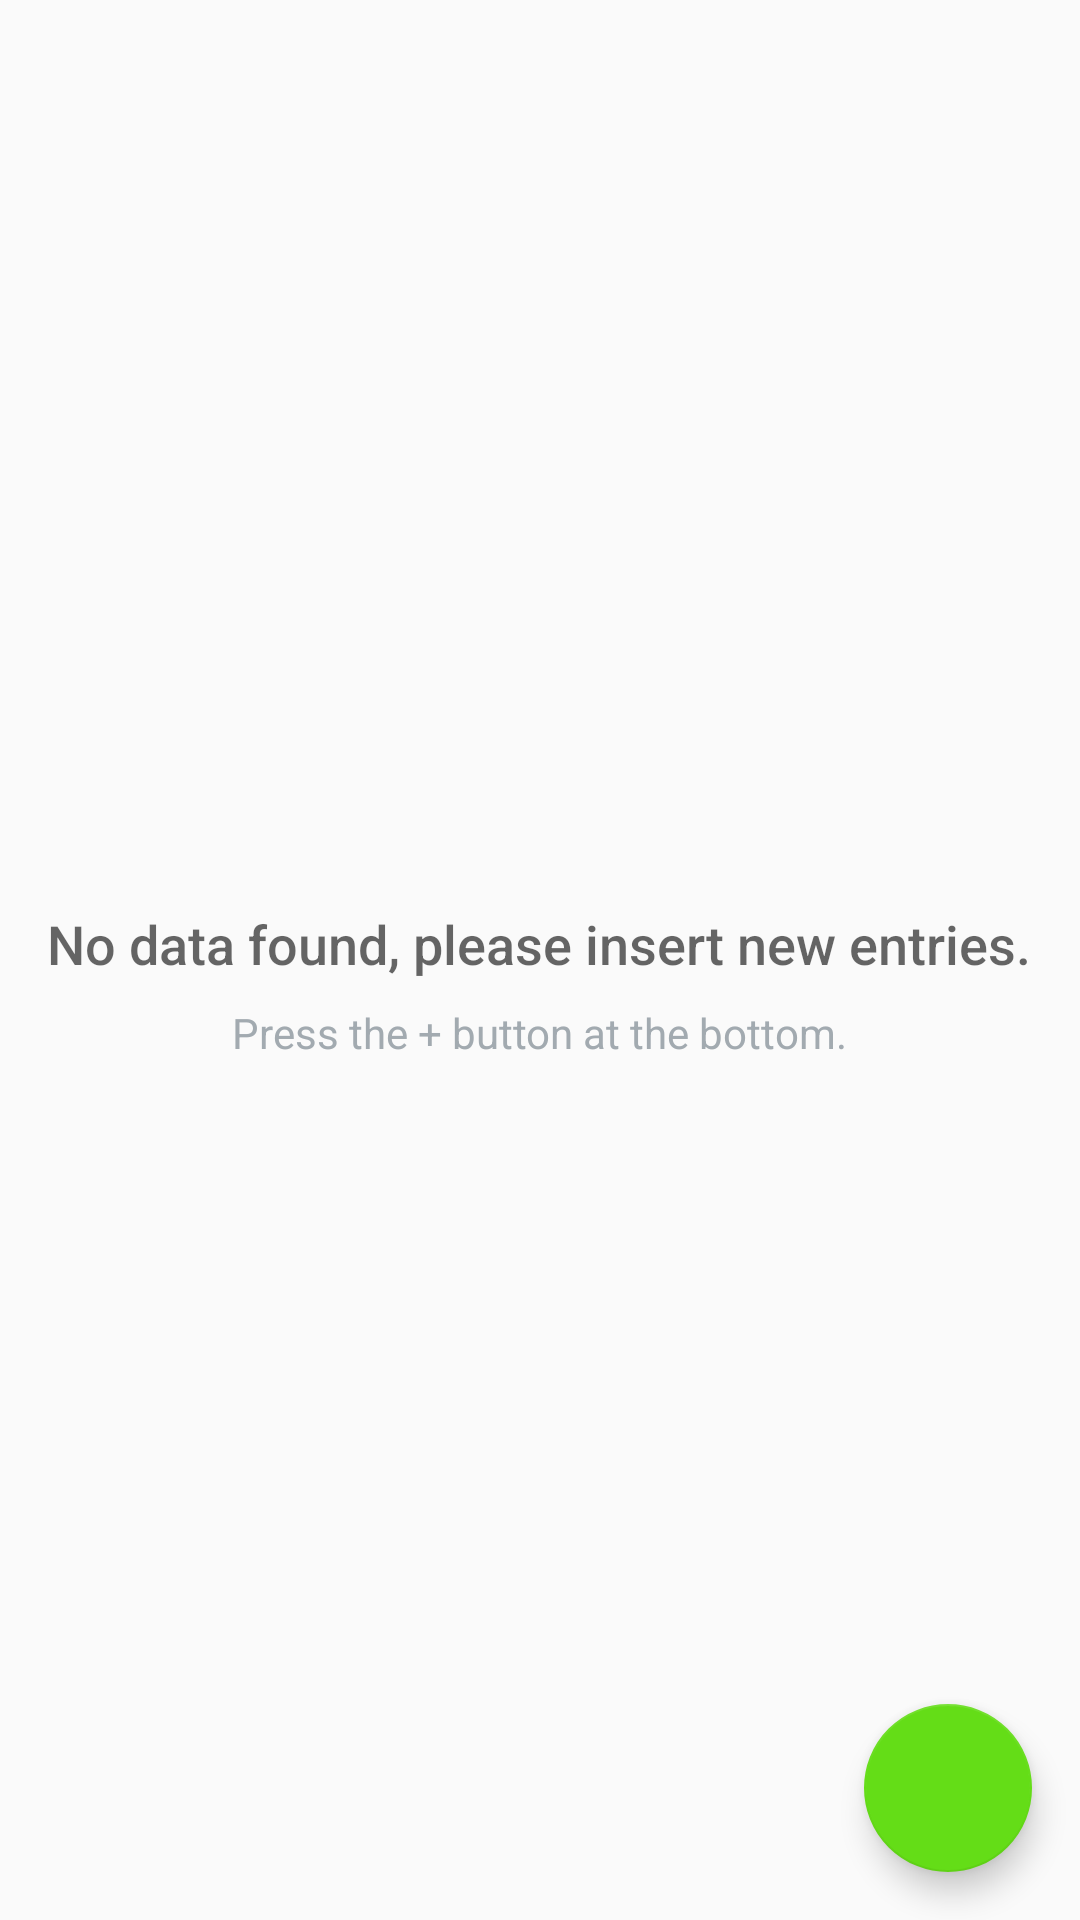

This screen was rendered from an Android layout file. Write that file and the resources it references.
<!-- AndroidManifest.xml: application theme AppTheme -->
<!-- res/layout/activity_catalog.xml -->
<?xml version="1.0" encoding="utf-8"?>
<RelativeLayout xmlns:android="http://schemas.android.com/apk/res/android"
    xmlns:tools="http://schemas.android.com/tools"
    android:layout_width="match_parent"
    android:layout_height="match_parent"
    tools:context=".CatalogActivity">

    <ListView
        android:id="@+id/list_view"
        android:layout_width="match_parent"
        android:layout_height="match_parent"
        android:focusable="true"></ListView>

    
    <RelativeLayout
        android:id="@+id/empty_view"
        android:layout_width="wrap_content"
        android:layout_height="wrap_content"
        android:layout_centerInParent="true">

        <TextView
            android:id="@+id/empty_title_text"
            android:layout_width="wrap_content"
            android:layout_height="wrap_content"
            android:layout_centerHorizontal="true"
            android:fontFamily="sans-serif-medium"
            android:paddingTop="16dp"
            android:text="@string/emptyViewBig"
            android:textAppearance="?android:textAppearanceMedium" />

        <TextView
            android:id="@+id/empty_subtitle_text"
            android:layout_width="wrap_content"
            android:layout_height="wrap_content"
            android:layout_below="@+id/empty_title_text"
            android:layout_centerHorizontal="true"
            android:fontFamily="sans-serif"
            android:paddingTop="8dp"
            android:text="@string/emptyViewSmall"
            android:textAppearance="?android:textAppearanceSmall"
            android:textColor="#A2AAB0" />
    </RelativeLayout>

    <android.support.design.widget.FloatingActionButton
        android:id="@+id/fab"
        android:layout_width="wrap_content"
        android:layout_height="wrap_content"
        android:layout_alignParentBottom="true"
        android:layout_alignParentRight="true"
        android:layout_margin="@dimen/fab_margin"
        android:src="@drawable/ic_add" />
</RelativeLayout>
<!-- resources referenced by this layout -->
<resources>
  <dimen name="fab_margin">16dp</dimen>
  <string name="emptyViewBig">No data found, please insert new entries.</string>
  <string name="emptyViewSmall">Press the + button at the bottom.</string>
  <style name="AppTheme" parent="Theme.AppCompat.Light.DarkActionBar">
          
          <item name="colorPrimary">@color/colorPrimary</item>
          <item name="colorPrimaryDark">@color/colorPrimaryDark</item>
          <item name="colorAccent">@color/colorAccent</item>
      </style>
  <color name="colorPrimary">#3F51B5</color>
  <color name="colorPrimaryDark">#303F9F</color>
  <color name="colorAccent">#64DD17</color>
</resources>
